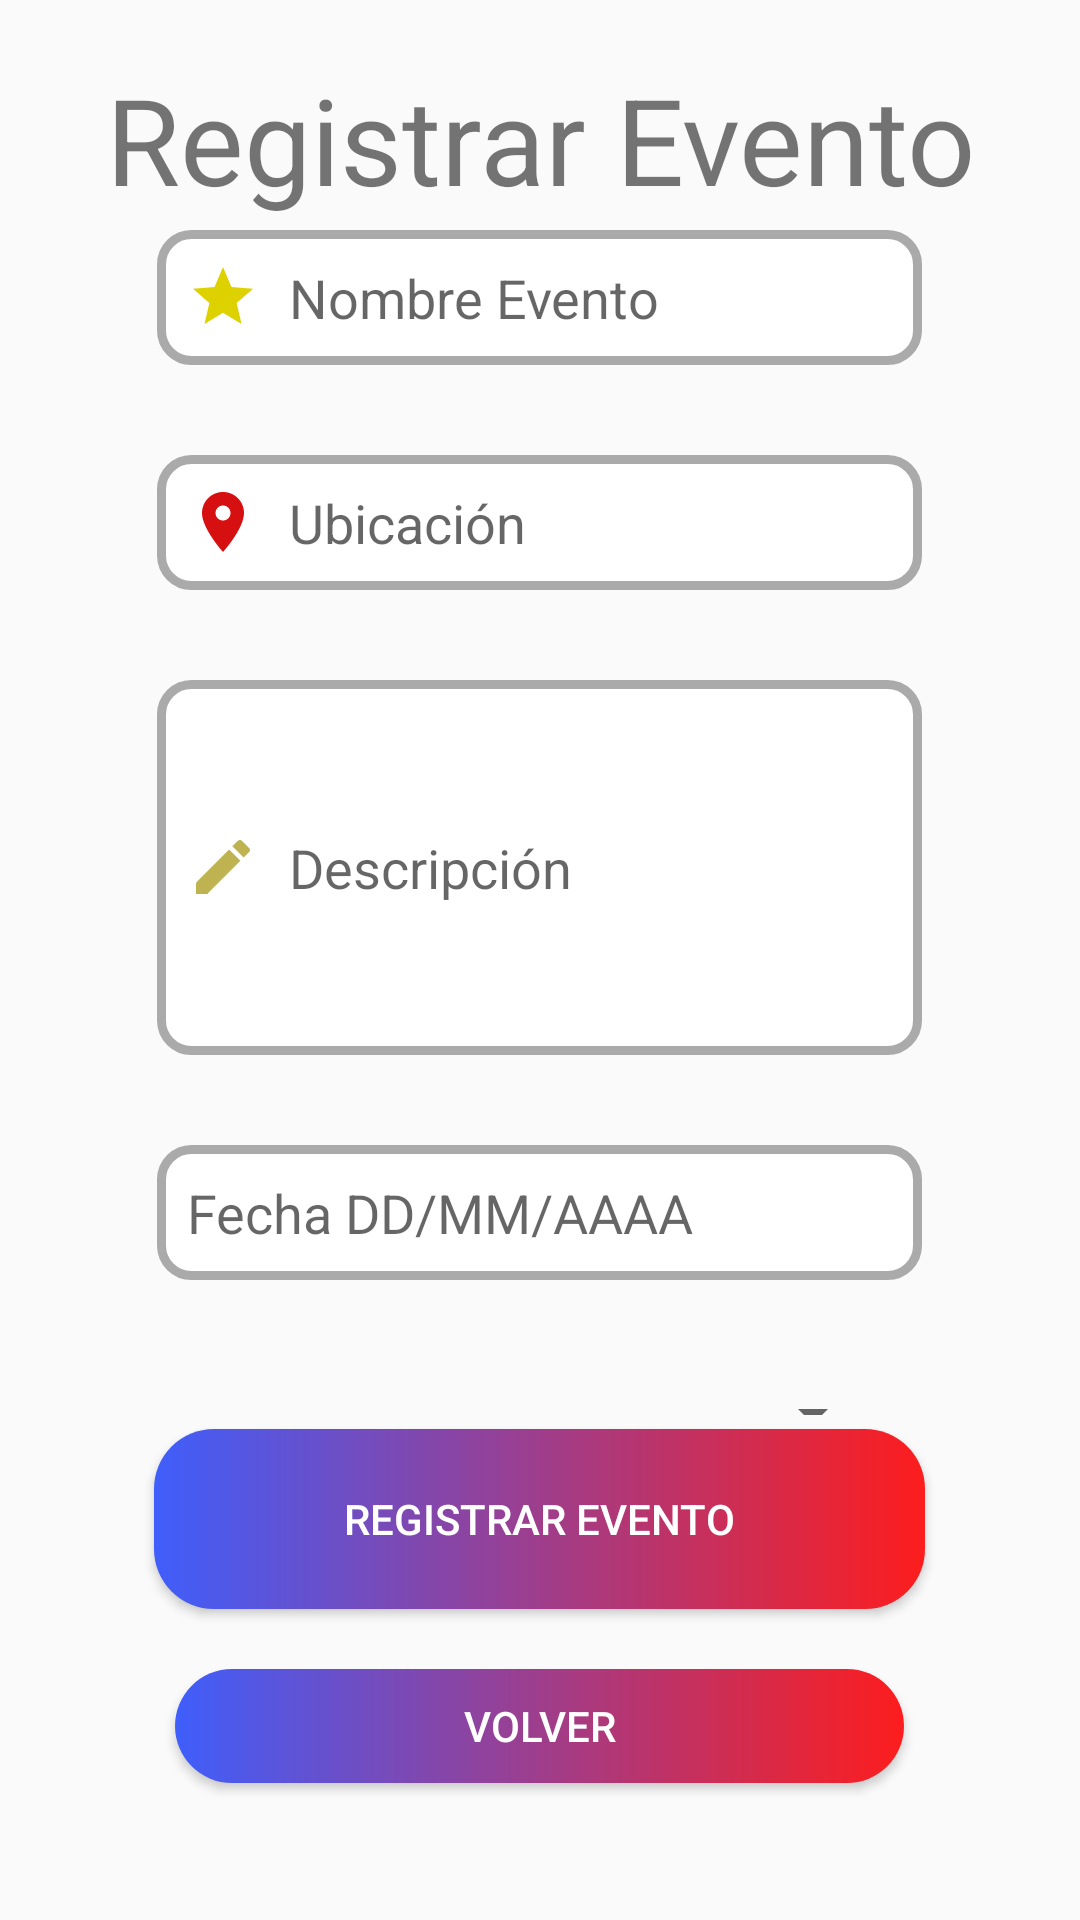

Write the Android layout XML for this screen, with the resource values it uses.
<!-- AndroidManifest.xml: application theme Theme.MiEventoAPP -->
<!-- res/layout/activity_agregar_evento.xml -->
<?xml version="1.0" encoding="utf-8"?>
<RelativeLayout xmlns:android="http://schemas.android.com/apk/res/android"
    xmlns:tools="http://schemas.android.com/tools"
    android:layout_width="match_parent"
    android:layout_height="match_parent"
    android:orientation="vertical"
    tools:context=".ventanas.AgregarEvento"
    android:padding="16dp">

    <LinearLayout
        android:layout_width="match_parent"
        android:layout_height="match_parent"
        android:orientation="vertical"
        android:weightSum="1">

        <LinearLayout
            android:layout_width="match_parent"
            android:layout_height="0dp"
            android:layout_weight="0.1"
            android:orientation="horizontal">

            <TextView
                android:layout_width="match_parent"
                android:layout_height="match_parent"
                android:gravity="center"
                android:text="Registrar Evento"
                android:textSize="40sp" />

        </LinearLayout>

        <LinearLayout
            android:layout_width="match_parent"
            android:layout_height="0dp"
            android:layout_gravity="center"
            android:layout_weight="0.65"
            android:orientation="vertical">

                    <EditText
                        android:id="@+id/nombreEvento"
                        android:layout_width="255dp"
                        android:layout_height="45dp"
                        android:layout_gravity="center"
                        android:background="@drawable/custom_input"
                        android:drawableStart="@drawable/ic_star"
                        android:drawablePadding="10sp"
                        android:ems="10"
                        android:hint="Nombre Evento"
                        android:inputType="textPersonName"
                        android:padding="10sp" />

                    <EditText
                        android:id="@+id/ubicacionEvento"
                        android:layout_width="255dp"
                        android:layout_height="45dp"
                        android:layout_gravity="center"
                        android:layout_marginTop="30sp"

                        android:background="@drawable/custom_input"
                        android:drawableStart="@drawable/ic_baseline_location_on_24"
                        android:drawablePadding="10sp"
                        android:ems="10"
                        android:hint="Ubicación"
                        android:inputType="textEmailAddress"
                        android:padding="10sp" />

                    <EditText
                        android:id="@+id/descripcionEvento"
                        android:layout_width="255dp"
                        android:layout_height="125sp"
                        android:layout_gravity="center"
                        android:layout_marginTop="30sp"
                        android:background="@drawable/custom_input"
                        android:drawableStart="@drawable/ic_baseline_edit_24"
                        android:drawablePadding="10sp"
                        android:ems="10"
                        android:hint="Descripción"
                        android:inputType="textMultiLine"
                        android:padding="10sp" />

                    <EditText
                        android:id="@+id/fechaEvento"
                        android:layout_width="255dp"
                        android:layout_height="45dp"
                        android:layout_gravity="center"
                        android:layout_marginTop="30sp"
                        android:background="@drawable/custom_input"
                        android:drawableStart="@drawable/ic_baseline_calendar_month_24"
                        android:drawablePadding="10sp"
                        android:ems="10"
                        android:hint="Fecha DD/MM/AAAA"
                        android:inputType="textPassword"
                        android:padding="10sp" />

                    <Spinner
                        android:id="@+id/spinnerTipoEvento"
                        android:layout_width="230sp"
                        android:layout_height="50sp"
                        android:layout_gravity="center"
                        android:layout_marginTop="20sp" />

            </LinearLayout>

            <LinearLayout
                android:layout_width="match_parent"
                android:layout_height="0sp"
                android:layout_weight="0.21"
                android:layout_marginTop="0sp"
                android:gravity="center"
                android:orientation="vertical">

                <Button
                    android:id="@+id/bttnRegistrarEvento"
                    android:layout_width="257sp"
                    android:layout_height="60sp"
                    android:background="@drawable/button_organizador"
                    android:text="Registrar Evento"
                    android:textColor="@color/white" />

                <Button
                    android:id="@+id/bttnVolver"
                    android:layout_width="243dp"
                    android:layout_height="38dp"
                    android:layout_marginTop="20sp"
                    android:background="@drawable/button_organizador"
                    android:text="VOLVER"
                    android:textColor="@color/white" />

            </LinearLayout>
        </LinearLayout>
</RelativeLayout>
<!-- resources referenced by this layout -->
<resources>
  <!-- drawable button_organizador (drawable) -->
  <?xml version="1.0" encoding="utf-8"?>
  <shape xmlns:android="http://schemas.android.com/apk/res/android" android:shape="rectangle">
      <gradient android:startColor="#3f5efb" android:endColor="#fd1d1d" android:type="linear"/>
      <corners android:radius="20sp"/>
  </shape>
  <!-- drawable custom_input (drawable) -->
  <?xml version="1.0" encoding="utf-8"?>
  <selector xmlns:android="http://schemas.android.com/apk/res/android">
      <item android:state_enabled="true" android:state_focused="true">
          <shape android:shape="rectangle">
              <solid android:color="@android:color/white" />
              <corners android:radius="10sp" />
              <stroke android:color="@android:color/holo_purple" android:width="6sp" />
          </shape>
  
      </item>
  
      <item android:state_enabled="true">
          <shape android:shape="rectangle">
              <solid android:color="@android:color/white" />
              <corners android:radius="10sp" />
              <stroke android:color="@android:color/darker_gray" android:width="3sp"/>
          </shape>
      </item>
  
  </selector>
  <!-- drawable ic_baseline_edit_24 (drawable) -->
  <vector android:height="24dp" android:tint="#BEB251"
      android:viewportHeight="24" android:viewportWidth="24"
      android:width="24dp" xmlns:android="http://schemas.android.com/apk/res/android">
      <path android:fillColor="@android:color/white" android:pathData="M3,17.25V21h3.75L17.81,9.94l-3.75,-3.75L3,17.25zM20.71,7.04c0.39,-0.39 0.39,-1.02 0,-1.41l-2.34,-2.34c-0.39,-0.39 -1.02,-0.39 -1.41,0l-1.83,1.83 3.75,3.75 1.83,-1.83z"/>
  </vector>
  <!-- drawable ic_baseline_location_on_24 (drawable) -->
  <vector android:height="24dp" android:tint="#D61010"
      android:viewportHeight="24" android:viewportWidth="24"
      android:width="24dp" xmlns:android="http://schemas.android.com/apk/res/android">
      <path android:fillColor="@android:color/white" android:pathData="M12,2C8.13,2 5,5.13 5,9c0,5.25 7,13 7,13s7,-7.75 7,-13c0,-3.87 -3.13,-7 -7,-7zM12,11.5c-1.38,0 -2.5,-1.12 -2.5,-2.5s1.12,-2.5 2.5,-2.5 2.5,1.12 2.5,2.5 -1.12,2.5 -2.5,2.5z"/>
  </vector>
  <!-- drawable ic_star (drawable) -->
  <vector android:height="24dp" android:tint="#DED100"
      android:viewportHeight="24" android:viewportWidth="24"
      android:width="24dp" xmlns:android="http://schemas.android.com/apk/res/android">
      <path android:fillColor="@android:color/white" android:pathData="M12,17.27L18.18,21l-1.64,-7.03L22,9.24l-7.19,-0.61L12,2 9.19,8.63 2,9.24l5.46,4.73L5.82,21z"/>
  </vector>
  <style name="Theme.MiEventoAPP" parent="Theme.AppCompat.Light.NoActionBar">
          
          <item name="colorPrimary">@color/purple_500</item>
          <item name="colorPrimaryVariant">@color/purple_700</item>
          <item name="colorOnPrimary">@color/white</item>
          
          <item name="colorSecondary">@color/teal_200</item>
          <item name="colorSecondaryVariant">@color/teal_700</item>
          <item name="colorOnSecondary">@color/black</item>
          
          <item name="android:statusBarColor" tools:targetApi="l">?attr/colorPrimaryVariant</item>
          
      </style>
  <!-- not gathered from this repository: default colours our renderer supplied (Android Studio template values) -->
  <color name="purple_500">#FF6200EE</color>
  <color name="purple_700">#FF3700B3</color>
  <color name="teal_200">#FF03DAC5</color>
  <color name="teal_700">#FF018786</color>
  <color name="black">#FF000000</color>
  <color name="white">#FFFFFFFF</color>
</resources>
